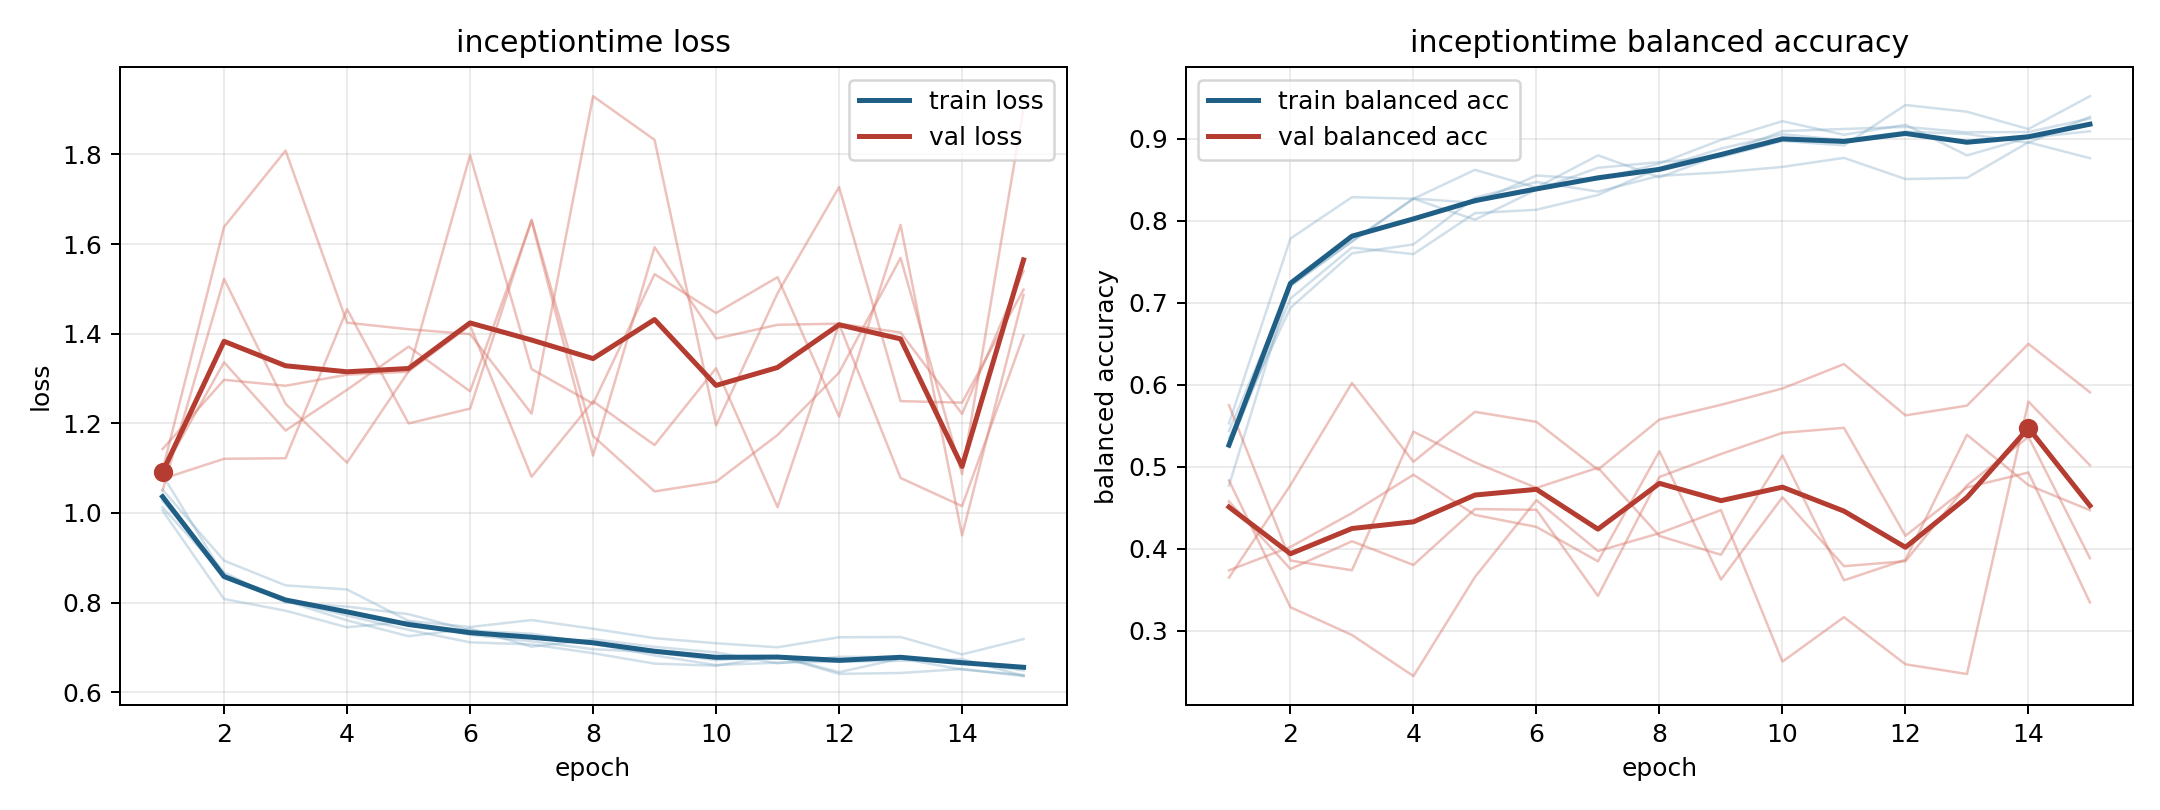

Values plotted in this chart, from the file beside it:
model, fold, epoch, train_loss, train_balanced_accuracy, val_loss, val_balanced_accuracy
inceptiontime, 1, 1, 1.013, 0.5437, 1.05, 0.3649
inceptiontime, 1, 2, 0.8615, 0.7202, 1.522, 0.4777
inceptiontime, 1, 3, 0.8047, 0.7748, 1.244, 0.6022
inceptiontime, 1, 4, 0.7708, 0.8271, 1.112, 0.5061
inceptiontime, 1, 5, 0.7392, 0.8218, 1.316, 0.567
inceptiontime, 1, 6, 0.7114, 0.8552, 1.419, 0.5548
inceptiontime, 1, 7, 0.7067, 0.8502, 1.081, 0.4964
inceptiontime, 1, 8, 0.6871, 0.8697, 1.249, 0.5576
inceptiontime, 1, 9, 0.6639, 0.8985, 1.152, 0.5756
inceptiontime, 1, 10, 0.6592, 0.9213, 1.323, 0.5955
inceptiontime, 1, 11, 0.681, 0.9048, 1.013, 0.6252
inceptiontime, 1, 12, 0.6448, 0.917, 1.422, 0.5627
inceptiontime, 1, 13, 0.6751, 0.8796, 1.078, 0.5746
inceptiontime, 1, 14, 0.6507, 0.9011, 1.015, 0.6498
inceptiontime, 1, 15, 0.6384, 0.9091, 1.396, 0.5909
inceptiontime, 2, 1, 1.085, 0.4771, 1.096, 0.5751
inceptiontime, 2, 2, 0.8597, 0.7211, 1.638, 0.3858
inceptiontime, 2, 3, 0.804, 0.7747, 1.809, 0.3739
inceptiontime, 2, 4, 0.7603, 0.8268, 1.425, 0.5429
inceptiontime, 2, 5, 0.725, 0.862, 1.41, 0.5054
inceptiontime, 2, 6, 0.7419, 0.8403, 1.399, 0.4743
inceptiontime, 2, 7, 0.7016, 0.8797, 1.222, 0.4989
inceptiontime, 2, 8, 0.7183, 0.8529, 1.93, 0.4157
inceptiontime, 2, 9, 0.7013, 0.8804, 1.833, 0.3927
inceptiontime, 2, 10, 0.6889, 0.9092, 1.195, 0.5138
inceptiontime, 2, 11, 0.6645, 0.9118, 1.49, 0.3616
inceptiontime, 2, 12, 0.6792, 0.9144, 1.727, 0.3867
inceptiontime, 2, 13, 0.6784, 0.9077, 1.25, 0.5391
inceptiontime, 2, 14, 0.6681, 0.9081, 1.246, 0.4777
inceptiontime, 2, 15, 0.6487, 0.9246, 1.498, 0.4471
inceptiontime, 3, 1, 1.052, 0.5349, 1.076, 0.4578
inceptiontime, 3, 2, 0.8937, 0.6938, 1.121, 0.3754
inceptiontime, 3, 3, 0.8385, 0.7602, 1.122, 0.4092
inceptiontime, 3, 4, 0.8293, 0.7711, 1.455, 0.3804
inceptiontime, 3, 5, 0.7593, 0.8281, 1.2, 0.4485
inceptiontime, 3, 6, 0.7456, 0.8472, 1.233, 0.4476
inceptiontime, 3, 7, 0.761, 0.8355, 1.655, 0.3426
inceptiontime, 3, 8, 0.7417, 0.8548, 1.172, 0.4876
inceptiontime, 3, 9, 0.7206, 0.8589, 1.048, 0.5156
inceptiontime, 3, 10, 0.7093, 0.8656, 1.07, 0.5414
inceptiontime, 3, 11, 0.7003, 0.8766, 1.174, 0.5475
inceptiontime, 3, 12, 0.7226, 0.8508, 1.313, 0.4159
inceptiontime, 3, 13, 0.7233, 0.8523, 1.569, 0.4749
inceptiontime, 3, 14, 0.6845, 0.8956, 1.087, 0.4931
inceptiontime, 3, 15, 0.7187, 0.8762, 1.903, 0.3346
inceptiontime, 4, 1, 1.005, 0.553, 1.092, 0.3738
inceptiontime, 4, 2, 0.808, 0.7783, 1.336, 0.4023
inceptiontime, 4, 3, 0.782, 0.8287, 1.184, 0.4436
inceptiontime, 4, 4, 0.745, 0.8269, 1.275, 0.4904
inceptiontime, 4, 5, 0.7577, 0.8012, 1.371, 0.4414
inceptiontime, 4, 6, 0.7281, 0.8377, 1.272, 0.4267
inceptiontime, 4, 7, 0.7138, 0.8645, 1.652, 0.3848
inceptiontime, 4, 8, 0.696, 0.8714, 1.128, 0.519
inceptiontime, 4, 9, 0.6895, 0.8776, 1.593, 0.3626
inceptiontime, 4, 10, 0.6715, 0.8972, 1.389, 0.4629
inceptiontime, 4, 11, 0.6807, 0.8918, 1.42, 0.3789
inceptiontime, 4, 12, 0.6409, 0.9411, 1.422, 0.3849
inceptiontime, 4, 13, 0.643, 0.9328, 1.403, 0.4774
inceptiontime, 4, 14, 0.652, 0.9117, 1.221, 0.5365
inceptiontime, 4, 15, 0.636, 0.9518, 1.54, 0.3886
... 15 more rows
